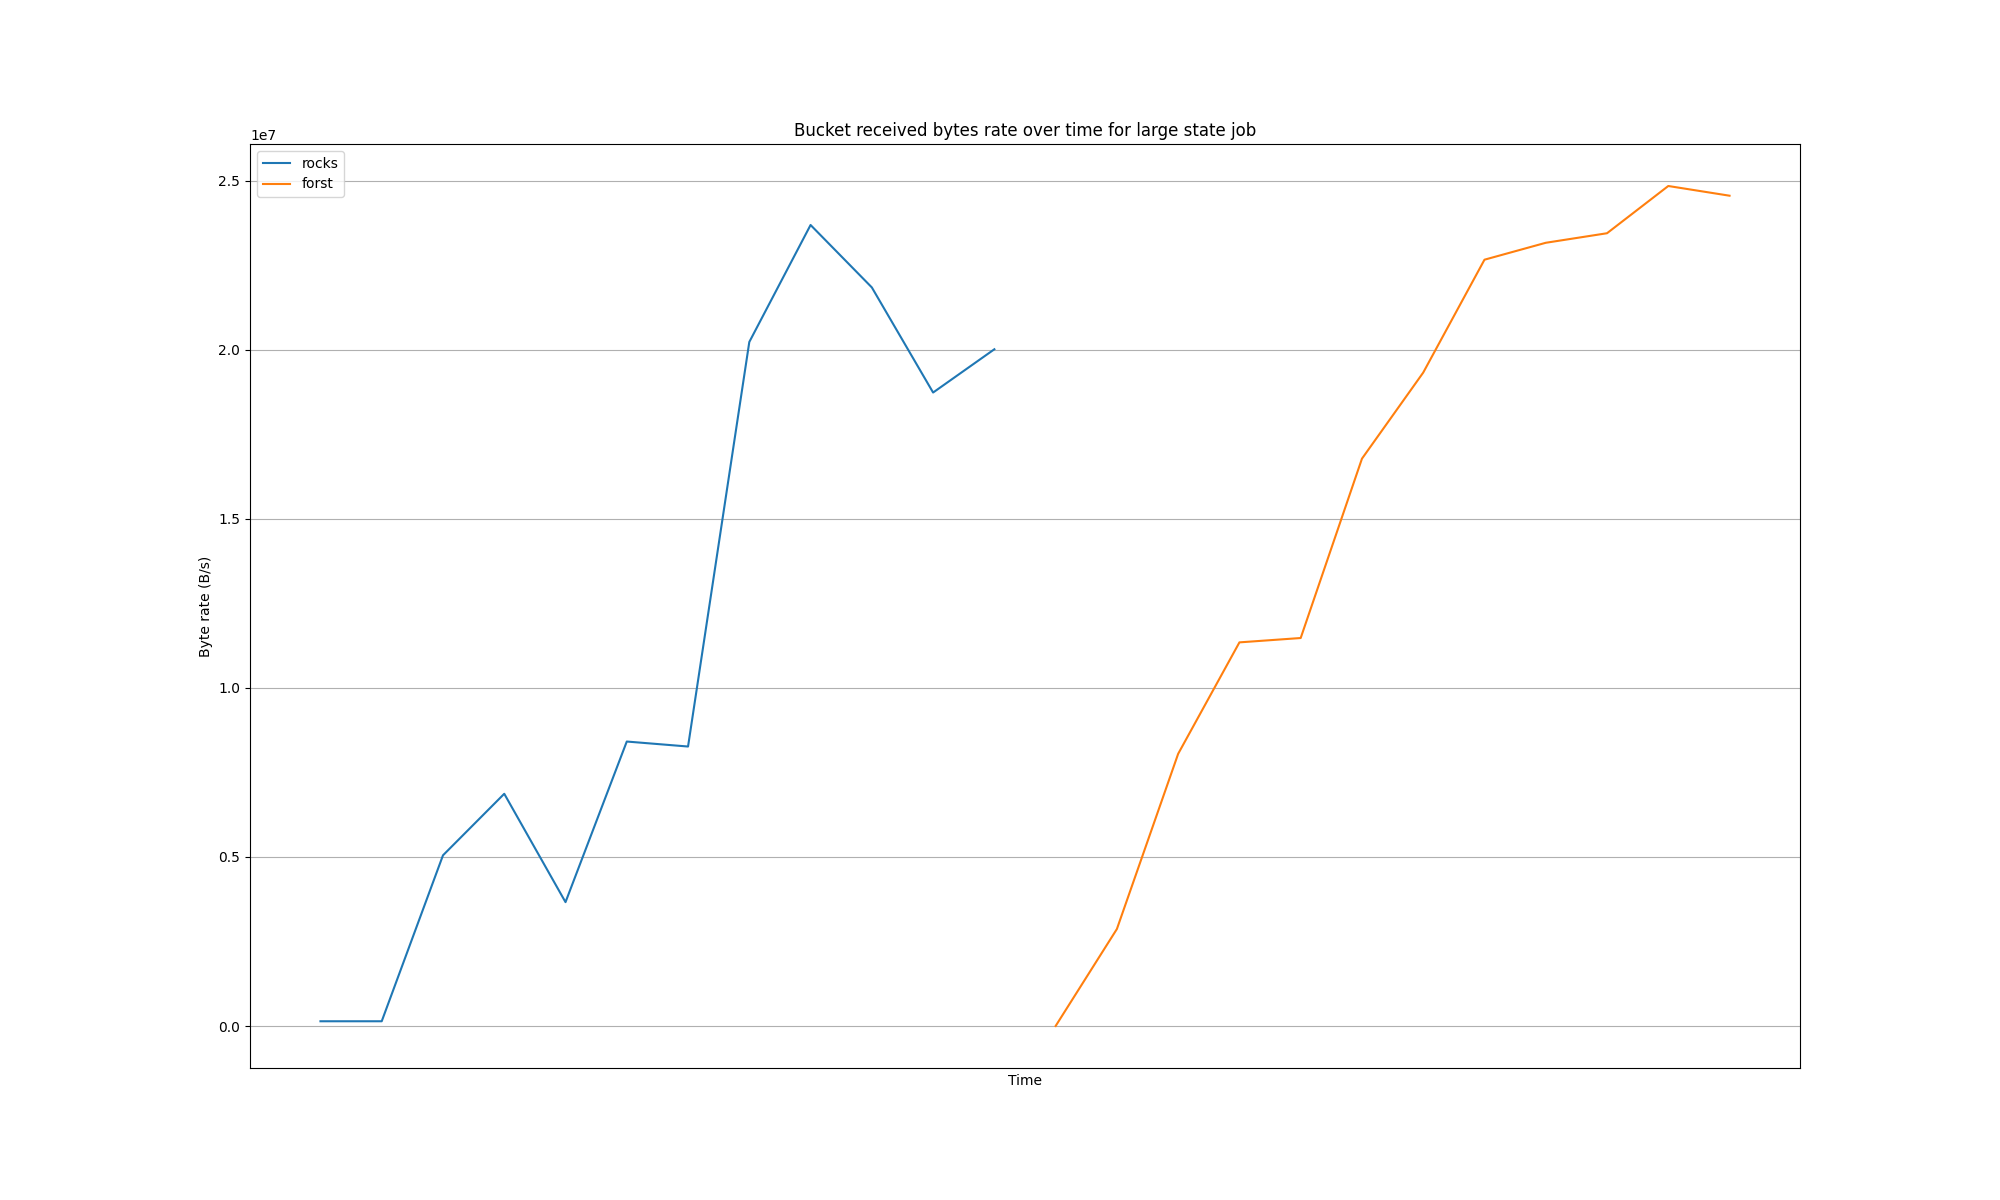

The table this chart was drawn from, first rows:
Time, {bucket="mybucket",container="minio",end…, {bucket="mybucket",container="minio",end…
2025-08-18 09:08:00, 140204, 
2025-08-18 09:09:00, 140204, 
2025-08-18 09:10:00, 5047431, 
2025-08-18 09:11:00, 6867120, 
2025-08-18 09:12:00, 3662685, 
2025-08-18 09:13:00, 8412031, 
2025-08-18 09:14:00, 8264488, 
2025-08-18 09:15:00, 20227788, 
2025-08-18 09:16:00, 23686984, 
2025-08-18 09:17:00, 21840556, 
2025-08-18 09:18:00, 18732695, 
2025-08-18 09:19:00, 20012232, 
2025-08-18 09:28:30, , 38.59
2025-08-18 09:29:30, , 2868241
2025-08-18 09:30:30, , 8049228
2025-08-18 09:31:30, , 11344613
2025-08-18 09:32:30, , 11473340
2025-08-18 09:33:30, , 16776799
2025-08-18 09:34:30, , 19322803
2025-08-18 09:35:30, , 22660725
2025-08-18 09:36:30, , 23160754
2025-08-18 09:37:30, , 23443150
2025-08-18 09:38:30, , 24840064
2025-08-18 09:39:30, , 24552866
